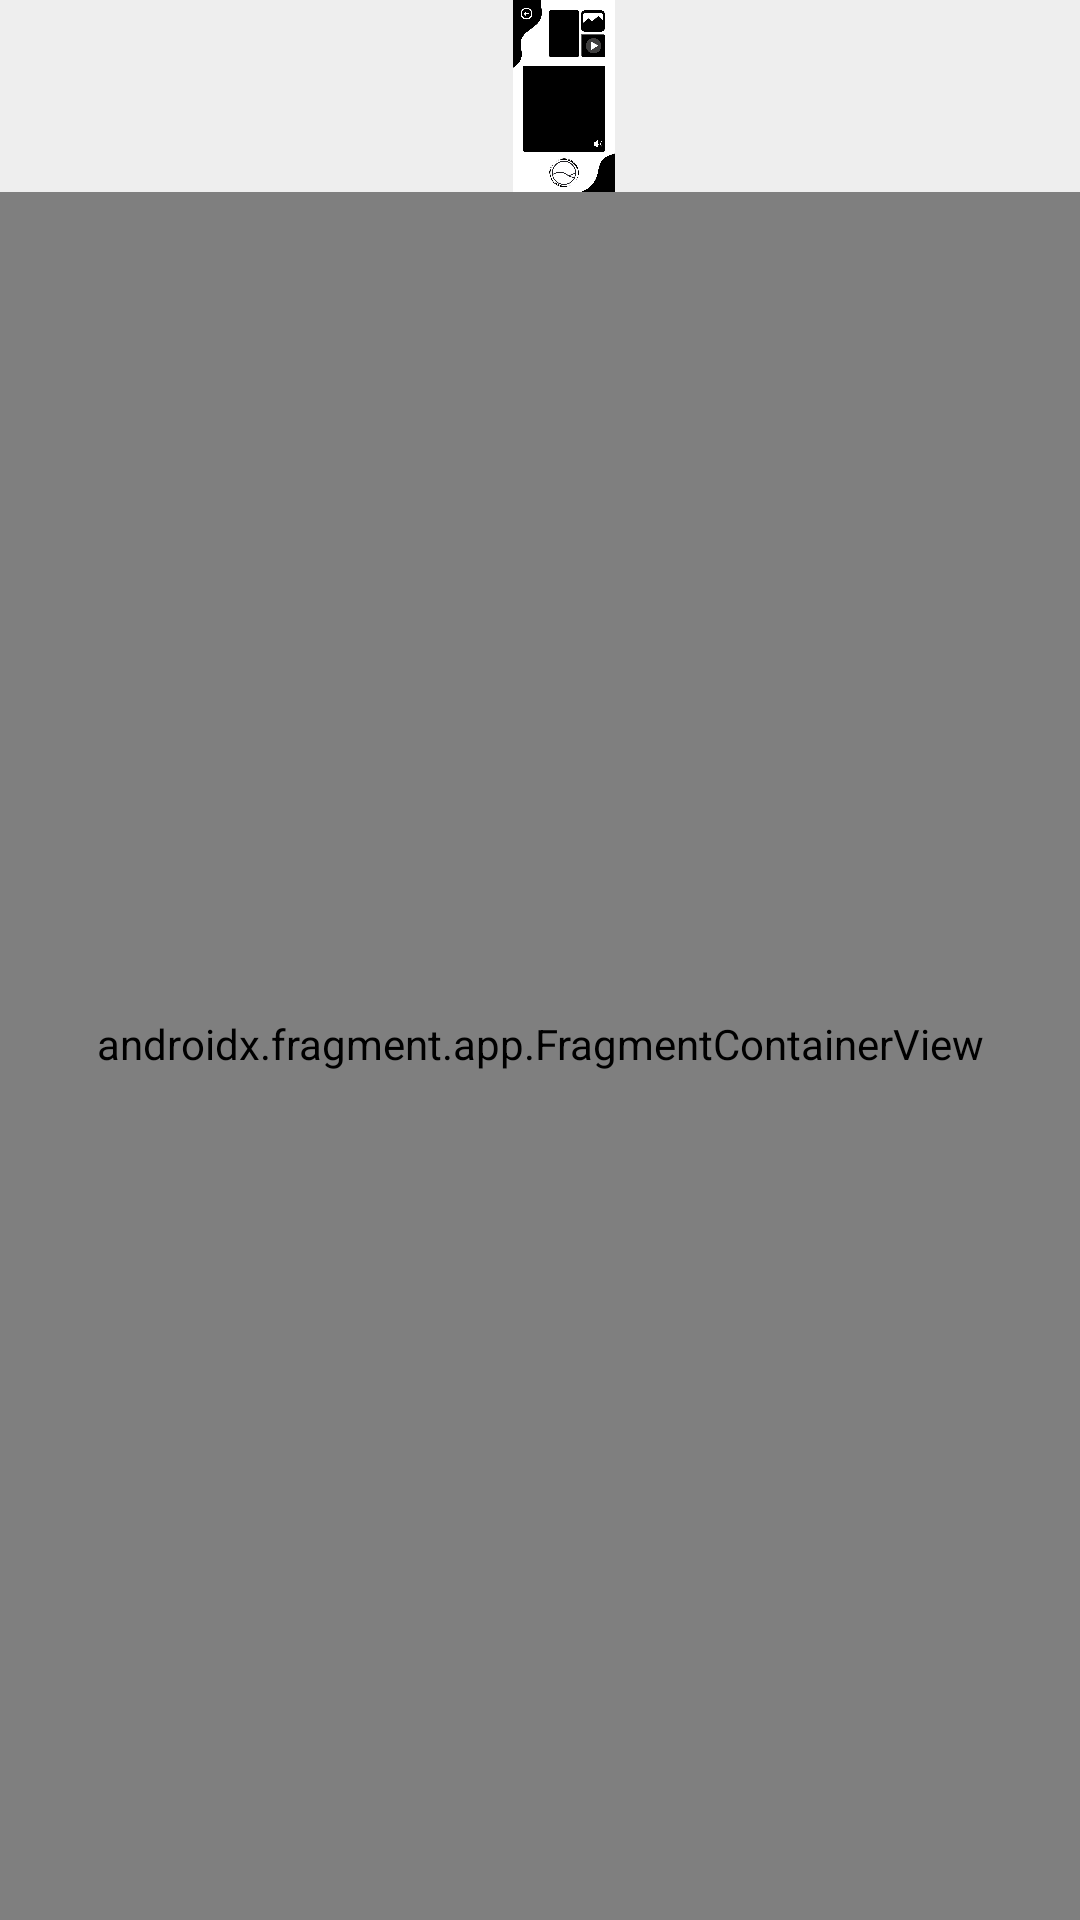

Write the Android layout XML for this screen, with the resource values it uses.
<!-- AndroidManifest.xml: application theme Theme.Aather -->
<!-- res/layout/activity_ma.xml -->
<?xml version="1.0" encoding="utf-8"?>
<androidx.coordinatorlayout.widget.CoordinatorLayout
    xmlns:android="http://schemas.android.com/apk/res/android"
    xmlns:tools="http://schemas.android.com/tools"
    xmlns:app="http://schemas.android.com/apk/res-auto"
    android:background="@android:color/transparent"
    android:layout_width="match_parent"
    android:layout_height="match_parent">

    <RelativeLayout
        android:layout_width="match_parent"
        android:layout_height="match_parent"
        android:orientation="vertical">

        <androidx.fragment.app.FragmentContainerView
            android:id="@+id/fragment_container"
            android:name="androidx.navigation.fragment.NavHostFragment"
            android:layout_width="match_parent"
            android:layout_height="match_parent"
            android:background="@android:color/transparent"
            android:keepScreenOn="true"
            app:defaultNavHost="true"
            app:navGraph="@navigation/nav_graph"
            android:layout_marginTop="?android:attr/actionBarSize"
            tools:context=".MainActivity"/>

        <androidx.appcompat.widget.Toolbar
            android:id="@+id/toolbar"
            android:layout_width="match_parent"
            android:layout_height="?attr/actionBarSize"
            android:layout_alignParentTop="true"
            android:background="@color/toolbar_background">

            <ImageView
                android:layout_width="wrap_content"
                android:layout_height="wrap_content"
                android:src="@drawable/aiimagetextbackimagenew" />
        </androidx.appcompat.widget.Toolbar>

    </RelativeLayout>
</androidx.coordinatorlayout.widget.CoordinatorLayout>
<!-- resources referenced by this layout -->
<resources>
  <color name="toolbar_background">#EEEEEE</color>
  <!-- drawable aiimagetextbackimagenew: png bitmap (drawable, 126535 bytes) -->
  <style name="Theme.Aather" parent="Base.Theme.Aather" />
  <style name="Base.Theme.Aather" parent="Theme.Material3.DayNight.NoActionBar">
          
          
      </style>
</resources>
